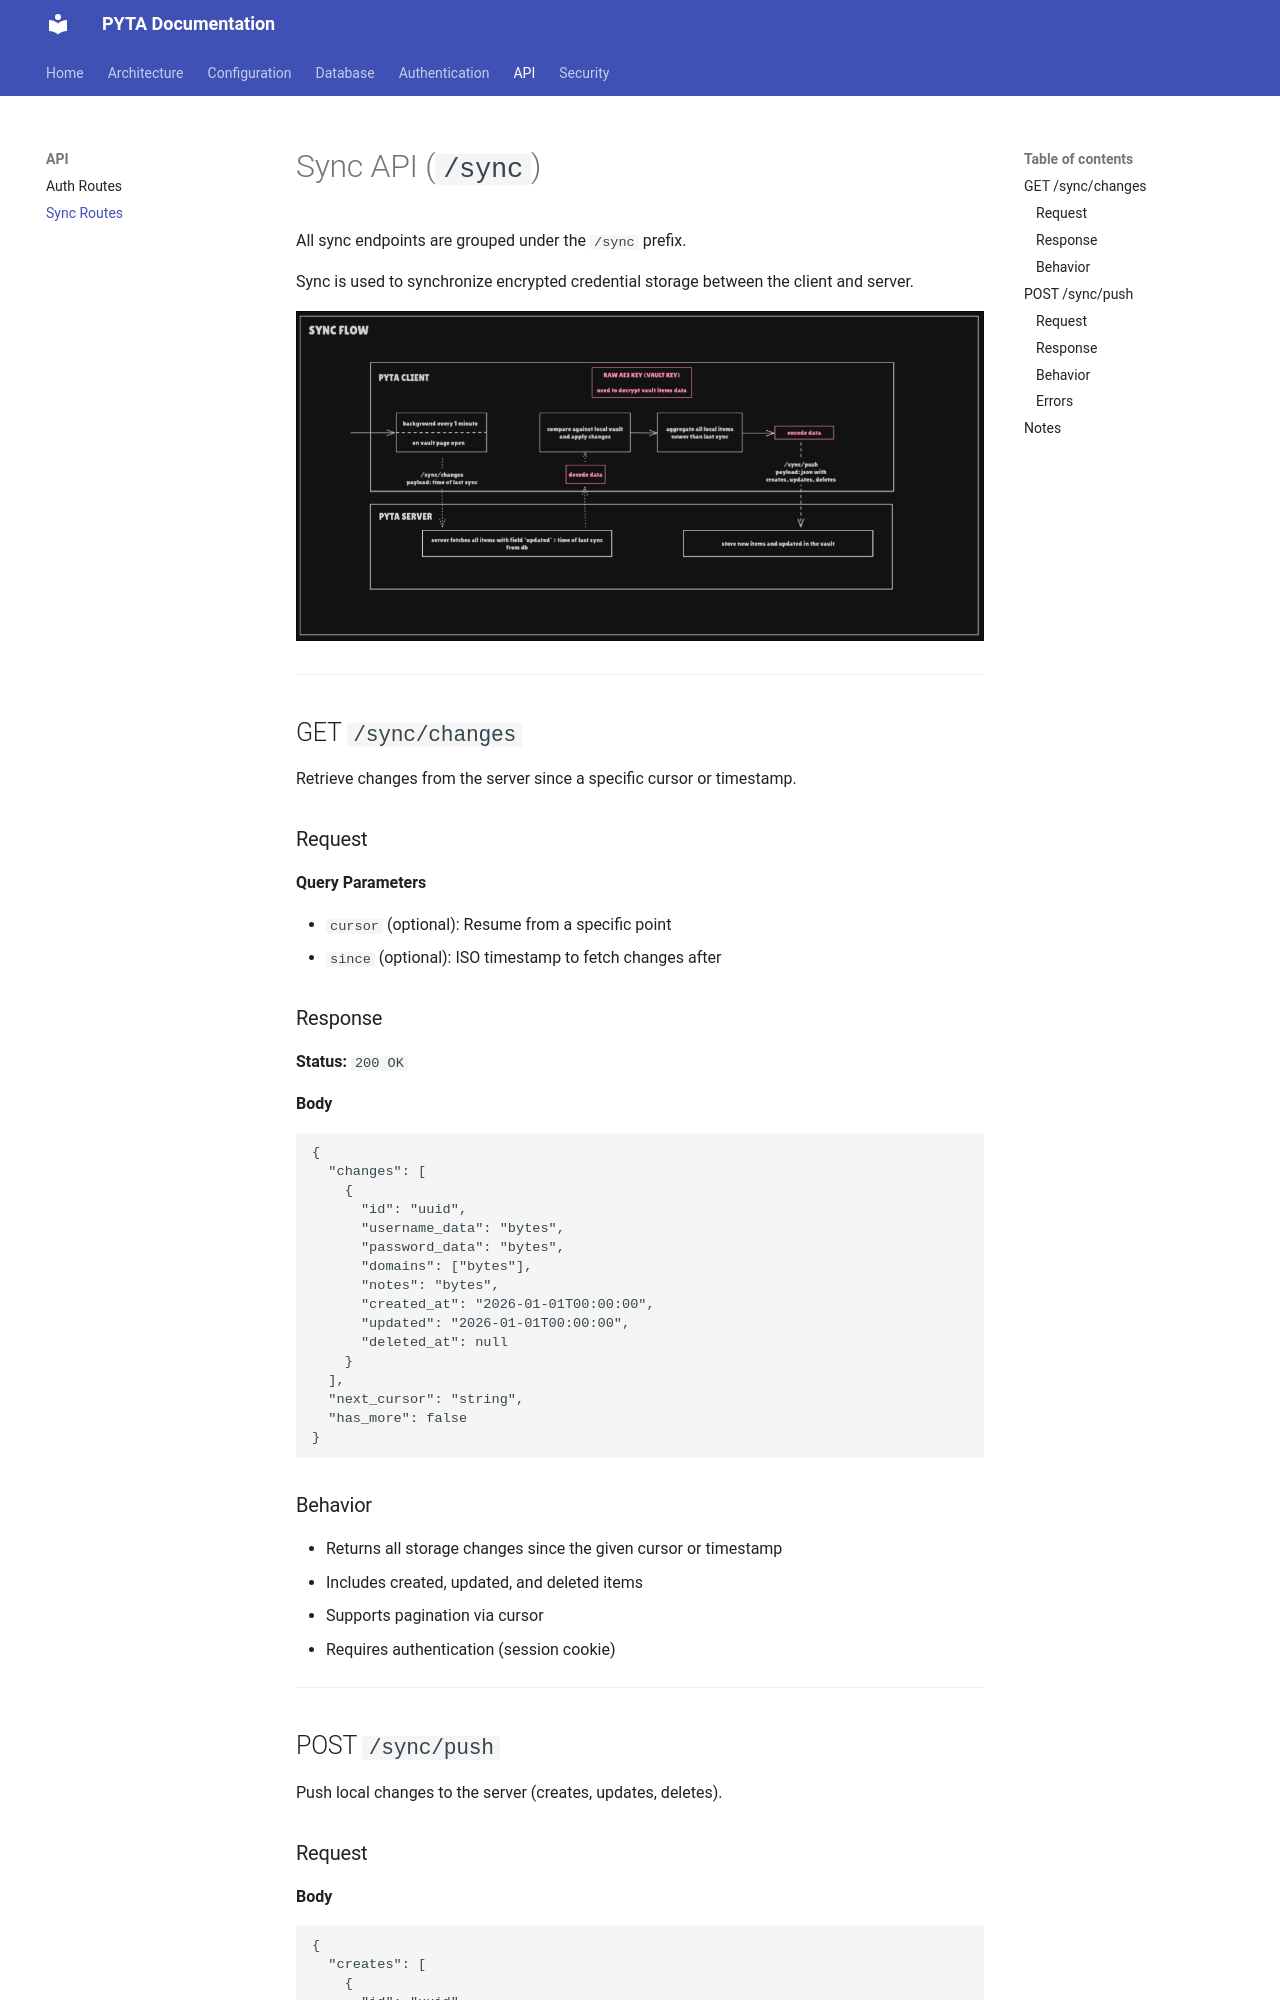

repository: passwords-you-take-anywhere/server · page: api/sync/index.html · generator: mkdocs

# Sync API (`/sync`)

All sync endpoints are grouped under the `/sync` prefix.

Sync is used to synchronize encrypted credential storage between the client and server.

![Sync Flow](../../assets/sync_flow.png)

---

## GET `/sync/changes`

Retrieve changes from the server since a specific cursor or timestamp.

### Request

**Query Parameters**

- `cursor` (optional): Resume from a specific point
- `since` (optional): ISO timestamp to fetch changes after

### Response

**Status:** `200 OK`

**Body**

```json
{
  "changes": [
    {
      "id": "uuid",
      "username_data": "bytes",
      "password_data": "bytes",
      "domains": ["bytes"],
      "notes": "bytes",
      "created_at": "2026-01-01T00:00:00",
      "updated": "2026-01-01T00:00:00",
      "deleted_at": null
    }
  ],
  "next_cursor": "string",
  "has_more": false
}
```

### Behavior

* Returns all storage changes since the given cursor or timestamp
* Includes created, updated, and deleted items
* Supports pagination via cursor
* Requires authentication (session cookie)

---

## POST `/sync/push`

Push local changes to the server (creates, updates, deletes).
